Dataset: new-dataset (GitHub, renyuan-fei/CV). Classes: paper, rock, scissors.

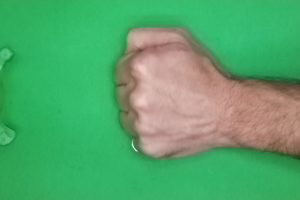
Label: rock

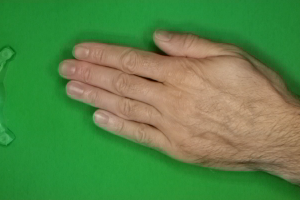
Label: paper

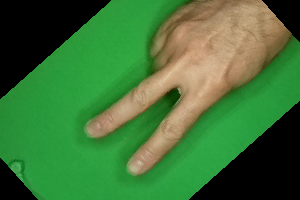
Label: scissors

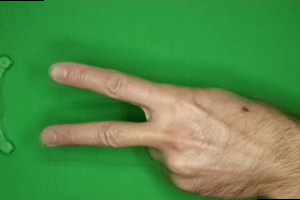
Label: scissors

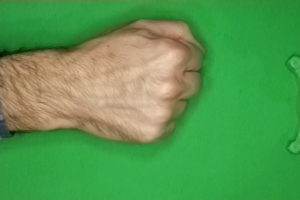
Label: rock

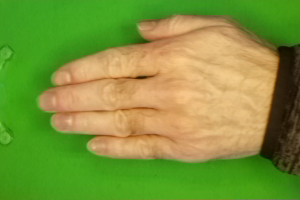
Label: paper
